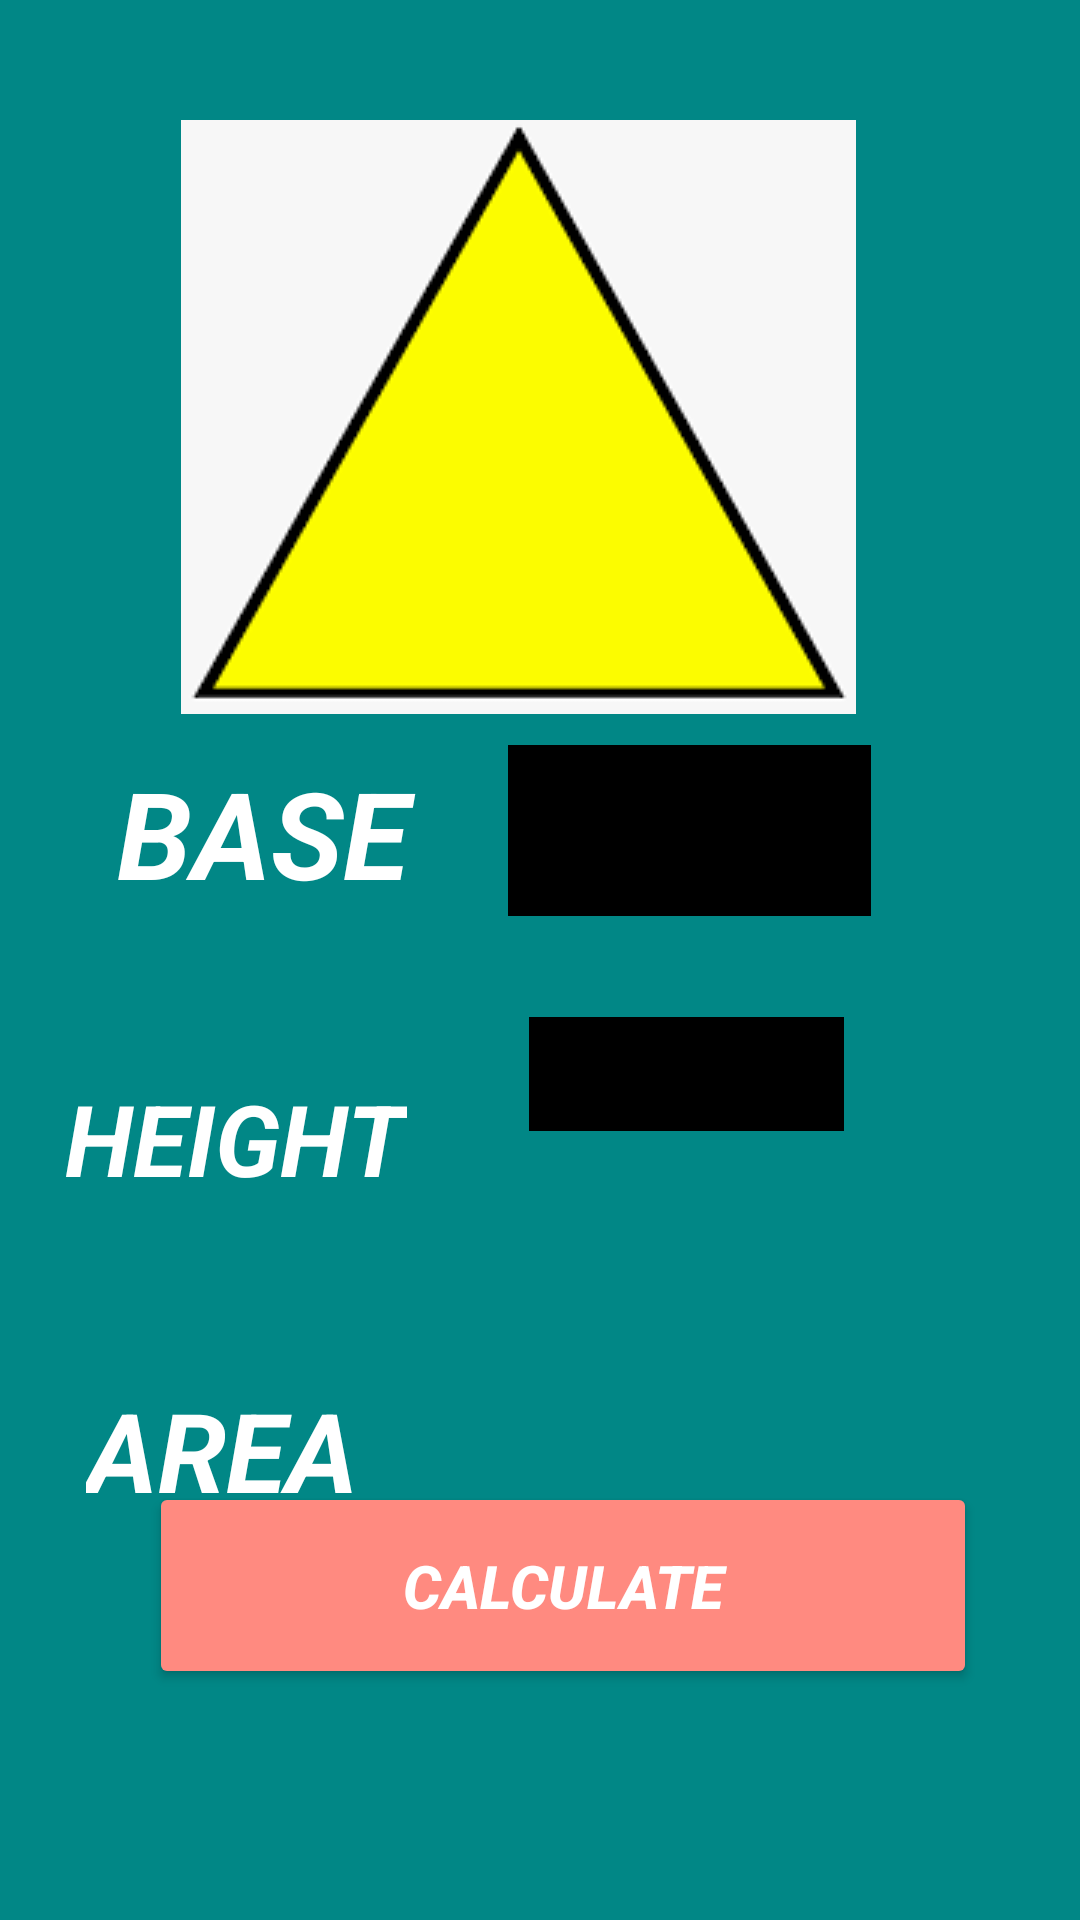

Produce the Android XML layout that renders to this screen, including the resource entries it uses.
<!-- AndroidManifest.xml: application theme Theme.AREACALCULATORAPP -->
<!-- res/layout/activity_area_of_triangle.xml -->
<?xml version="1.0" encoding="utf-8"?>
<androidx.constraintlayout.widget.ConstraintLayout xmlns:android="http://schemas.android.com/apk/res/android"
    xmlns:app="http://schemas.android.com/apk/res-auto"
    xmlns:tools="http://schemas.android.com/tools"
    android:layout_width="match_parent"
    android:layout_height="match_parent"
    android:background="@color/teal_700"
    tools:context=".AREA_OF_TRIANGLE">

    <TextView
        android:id="@+id/textView5"
        android:layout_width="103dp"
        android:layout_height="54dp"
        android:text="BASE"
        android:textColor="@color/white"
        android:textSize="20sp"
        android:textStyle="bold|italic"
        app:autoSizeTextType="uniform"
        app:layout_constraintBottom_toBottomOf="parent"
        app:layout_constraintEnd_toEndOf="parent"
        app:layout_constraintHorizontal_bias="0.152"
        app:layout_constraintStart_toStartOf="parent"
        app:layout_constraintTop_toTopOf="parent"
        app:layout_constraintVertical_bias="0.428" />

    <EditText
        android:id="@+id/editbase"
        android:layout_width="129dp"
        android:layout_height="74dp"
        android:layout_marginEnd="64dp"
        android:backgroundTint="@color/black"
        android:backgroundTintMode="add"
        android:ems="10"
        android:inputType="textPersonName"
        app:layout_constraintBottom_toBottomOf="parent"
        app:layout_constraintEnd_toEndOf="parent"
        app:layout_constraintHorizontal_bias="0.929"
        app:layout_constraintStart_toEndOf="@+id/textView5"
        app:layout_constraintTop_toTopOf="parent"
        app:layout_constraintVertical_bias="0.421" />

    <TextView
        android:id="@+id/textView10"
        android:layout_width="114dp"
        android:layout_height="55dp"
        android:text="HEIGHT"
        android:textColor="@color/white"
        android:textSize="20sp"
        android:textStyle="bold|italic"
        app:autoSizeTextType="uniform"
        app:layout_constraintBottom_toBottomOf="parent"
        app:layout_constraintEnd_toEndOf="parent"
        app:layout_constraintHorizontal_bias="0.088"
        app:layout_constraintStart_toStartOf="parent"
        app:layout_constraintTop_toBottomOf="@+id/textView5"
        app:layout_constraintVertical_bias="0.188" />

    <EditText
        android:id="@+id/editheight"
        android:layout_width="113dp"
        android:layout_height="55dp"
        android:layout_marginEnd="64dp"
        android:layout_marginBottom="256dp"
        android:backgroundTint="@color/black"
        android:backgroundTintMode="add"
        android:ems="10"
        android:inputType="textPersonName"
        app:layout_constraintBottom_toBottomOf="parent"
        app:layout_constraintEnd_toEndOf="parent"
        app:layout_constraintHorizontal_bias="0.776"
        app:layout_constraintStart_toEndOf="@+id/textView10" />

    <TextView
        android:id="@+id/result"
        android:layout_width="148dp"
        android:layout_height="49dp"
        android:text="AREA"
        android:textColor="@color/white"
        android:textSize="20sp"
        android:textStyle="bold|italic"
        app:autoSizeTextType="uniform"
        app:layout_constraintBottom_toBottomOf="parent"
        app:layout_constraintEnd_toEndOf="parent"
        app:layout_constraintHorizontal_bias="0.136"
        app:layout_constraintStart_toStartOf="parent"
        app:layout_constraintTop_toBottomOf="@+id/textView10"
        app:layout_constraintVertical_bias="0.259" />

    <Button
        android:id="@+id/calculate"
        android:layout_width="276dp"
        android:layout_height="69dp"
        android:backgroundTint="#FF8A80"
        android:text="CALCULATE"
        android:textColor="@color/white"
        android:textSize="20sp"
        android:textStyle="bold|italic"
        app:layout_constraintBottom_toBottomOf="parent"
        app:layout_constraintEnd_toEndOf="parent"
        app:layout_constraintHorizontal_bias="0.591"
        app:layout_constraintStart_toStartOf="parent"
        app:layout_constraintTop_toBottomOf="@+id/editheight"
        app:layout_constraintVertical_bias="0.589" />

    <ImageButton
        android:id="@+id/imageButton"
        android:layout_width="225dp"
        android:layout_height="198dp"
        android:layout_marginTop="40dp"
        app:layout_constraintEnd_toEndOf="parent"
        app:layout_constraintHorizontal_bias="0.447"
        app:layout_constraintStart_toStartOf="parent"
        app:layout_constraintTop_toTopOf="parent"
        app:srcCompat="@drawable/tri" />
</androidx.constraintlayout.widget.ConstraintLayout>
<!-- resources referenced by this layout -->
<resources>
  <!-- drawable tri: png bitmap (drawable, 2049 bytes) -->
  <style name="Theme.AREACALCULATORAPP" parent="Theme.MaterialComponents.DayNight.NoActionBar">
          
          <item name="colorPrimary">@color/purple_500</item>
          <item name="colorPrimaryVariant">@color/purple_700</item>
          <item name="colorOnPrimary">@color/white</item>
          
          <item name="colorSecondary">@color/teal_200</item>
          <item name="colorSecondaryVariant">@color/teal_700</item>
          <item name="colorOnSecondary">@color/black</item>
          
          <item name="android:statusBarColor" tools:targetApi="l">?attr/colorPrimaryVariant</item>
          
      </style>
  <!-- not gathered from this repository: default colours our renderer supplied (Android Studio template values) -->
  <color name="purple_500">#FF6200EE</color>
  <color name="purple_700">#FF3700B3</color>
  <color name="teal_200">#FF03DAC5</color>
  <color name="teal_700">#FF018786</color>
  <color name="black">#FF000000</color>
  <color name="white">#FFFFFFFF</color>
</resources>
